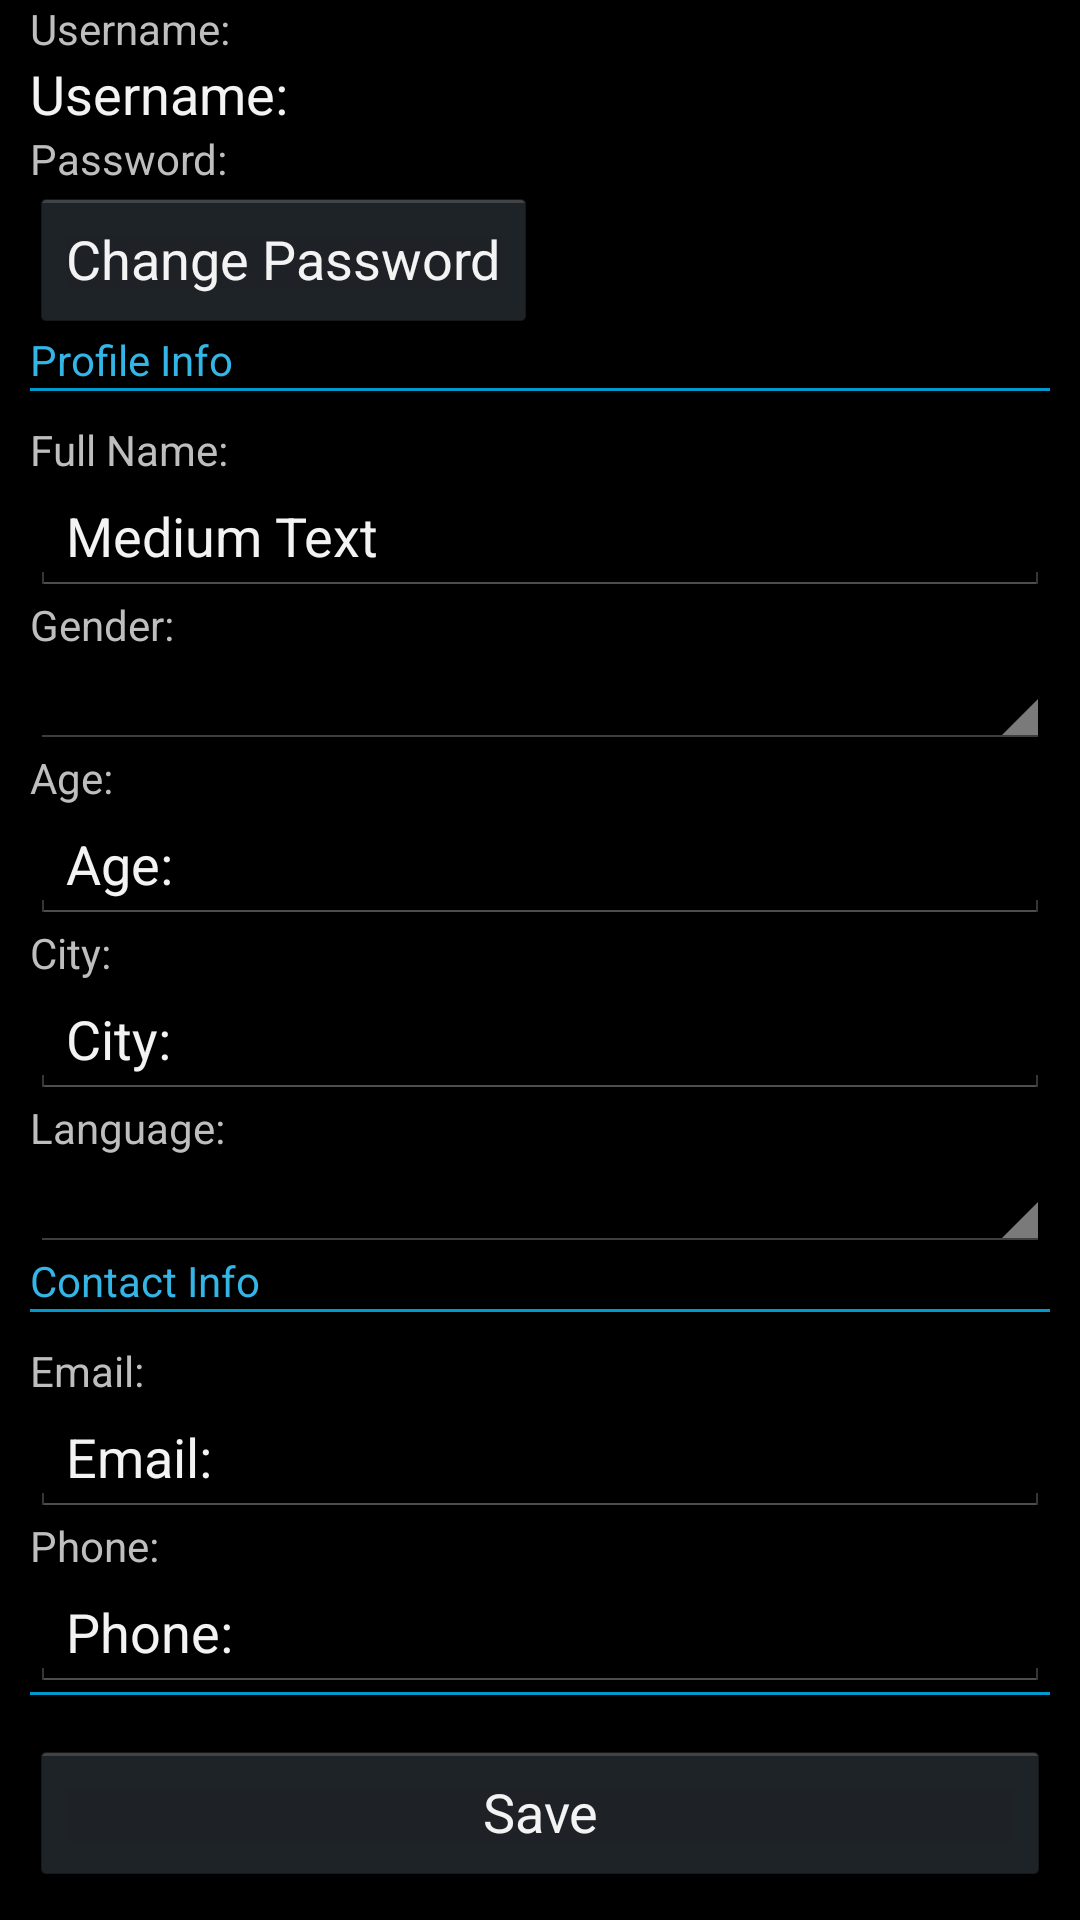

Here is an Android app screen rendered from its layout file. Give the layout XML and the strings, colors and styles it references.
<!-- AndroidManifest.xml: application theme AppTheme -->
<!-- res/layout/activity_profile.xml -->
<LinearLayout xmlns:android="http://schemas.android.com/apk/res/android"
    android:layout_width="match_parent"
    android:layout_height="match_parent"
    android:orientation="vertical"
    android:paddingLeft="10dp"
    android:paddingRight="10dp">
    <ScrollView android:layout_width="fill_parent"
            android:layout_height="wrap_content">
     <LinearLayout 
        android:layout_width="match_parent"
        android:layout_height="wrap_content"
        android:orientation="vertical"
        android:divider="@drawable/divider"
        android:showDividers="middle">

    <LinearLayout
        android:layout_width="match_parent"
        android:layout_height="wrap_content"
        android:orientation="vertical">

        <TextView
            android:id="@+id/usernameView"
            android:layout_width="wrap_content"
            android:layout_height="wrap_content"
            android:text="@string/profile_username"
            android:textAppearance="?android:attr/textAppearanceSmall" />

        <TextView
            android:id="@+id/username"
            android:layout_width="wrap_content"
            android:layout_height="wrap_content"
            android:text="@string/profile_username"
            android:textAppearance="?android:attr/textAppearanceMedium" />

        <TextView
            android:id="@+id/passwordView"
            android:layout_width="wrap_content"
            android:layout_height="wrap_content"
            android:text="@string/profile_password"
            android:textAppearance="?android:attr/textAppearanceSmall" />

        <Button
            android:id="@+id/password"
            android:layout_width="wrap_content"
            android:layout_height="wrap_content"
            android:text="Change Password"
            android:onClick="popDialog"
            android:textAppearance="?android:attr/textAppearanceMedium" />

        <TextView
            android:id="@+id/profileInfo"
            android:layout_width="wrap_content"
            android:layout_height="wrap_content"
            android:text="@string/profile_profileInfo"
            android:textAppearance="?android:attr/textAppearanceSmall"
            android:textColor="#33B5E5" />
    </LinearLayout>

    <LinearLayout
        android:layout_width="match_parent"
        android:layout_height="wrap_content"
        android:orientation="vertical"
        android:paddingTop="10dp" >

        <TextView
            android:id="@+id/fullnameView"
            android:layout_width="wrap_content"
            android:layout_height="wrap_content"
            android:text="@string/profile_fullname"
            android:textAppearance="?android:attr/textAppearanceSmall" />

        <EditText
            android:id="@+id/fullname"
            android:layout_width="match_parent"
            android:layout_height="wrap_content"
            android:text="Medium Text"
            android:textAppearance="?android:attr/textAppearanceMedium" />

        <TextView
            android:id="@+id/GenderView"
            android:layout_width="wrap_content"
            android:layout_height="wrap_content"
            android:text="@string/profile_gender"
            android:textAppearance="?android:attr/textAppearanceSmall" />

        <Spinner
            android:id="@+id/gender"
            android:layout_width="match_parent"
            android:layout_height="wrap_content"
            android:text="@string/profile_gender"
            android:textAppearance="?android:attr/textAppearanceMedium" />

        <TextView
            android:id="@+id/ageView"
            android:layout_width="wrap_content"
            android:layout_height="wrap_content"
            android:text="@string/profile_age"
            android:textAppearance="?android:attr/textAppearanceSmall" />

        <EditText
            android:id="@+id/age"
            android:layout_width="match_parent"
            android:layout_height="wrap_content"
            android:text="@string/profile_age"
            android:textAppearance="?android:attr/textAppearanceMedium" />

        <TextView
            android:id="@+id/cityView"
            android:layout_width="wrap_content"
            android:layout_height="wrap_content"
            android:text="@string/profile_city"
            android:textAppearance="?android:attr/textAppearanceSmall" />

        <EditText
            android:id="@+id/city"
            android:layout_width="match_parent"
            android:layout_height="wrap_content"
            android:text="@string/profile_city"
            android:textAppearance="?android:attr/textAppearanceMedium" />

        <TextView
            android:id="@+id/languageView"
            android:layout_width="match_parent"
            android:layout_height="wrap_content"
            android:text="@string/profile_language"
            android:textAppearance="?android:attr/textAppearanceSmall" />
		<Spinner
            android:id="@+id/language"
            android:layout_width="match_parent"
            android:layout_height="wrap_content"
            android:text="@string/profile_language"
            android:textAppearance="?android:attr/textAppearanceMedium" />
        <TextView
            android:id="@+id/contactInfo"
            android:layout_width="wrap_content"
            android:layout_height="wrap_content"
            android:text="@string/profile_contactInfo"
            android:textAppearance="?android:attr/textAppearanceSmall"
            android:textColor="#33B5E5" />

        

    </LinearLayout>

    <LinearLayout
        android:layout_width="match_parent"
        android:layout_height="wrap_content"
        android:orientation="vertical"
        android:paddingTop="10dp" >

        <TextView
            android:id="@+id/emailView"
            android:layout_width="wrap_content"
            android:layout_height="wrap_content"
            android:text="@string/profile_email"
            android:textAppearance="?android:attr/textAppearanceSmall" />

        <EditText
            android:id="@+id/email"
            android:layout_width="match_parent"
            android:layout_height="wrap_content"
            android:text="@string/profile_email"
            android:textAppearance="?android:attr/textAppearanceMedium" />

        <TextView
            android:id="@+id/phoneView"
            android:layout_width="wrap_content"
            android:layout_height="wrap_content"
            android:text="@string/profile_phone"
            android:textAppearance="?android:attr/textAppearanceSmall" />
        <EditText
        android:id="@+id/phone"
        android:layout_width="match_parent"
        android:layout_height="wrap_content"
        android:ems="10"
        android:text="@string/profile_phone"
        android:textAppearance="?android:attr/textAppearanceMedium" >
    </EditText>
    </LinearLayout>
    <Button
        android:id="@+id/Save"
        android:layout_width="match_parent"
        android:layout_height="wrap_content"
        android:layout_marginTop="15dp"
        android:onClick="saveData"
        android:text="Save"
       />
   </LinearLayout>
   </ScrollView>

    

   </LinearLayout>
<!-- resources referenced by this layout -->
<resources>
  <!-- drawable divider (drawable) -->
  <?xml version="1.0" encoding="utf-8"?>
  
  <shape xmlns:android="http://schemas.android.com/apk/res/android" >
      <size android:height="1dp"/>
      <solid android:color="#0099CC"/>
  </shape>
  <string name="profile_age">Age:</string>
  <string name="profile_city">City:</string>
  <string name="profile_contactInfo">Contact Info</string>
  <string name="profile_email">Email:</string>
  <string name="profile_fullname">Full Name:</string>
  <string name="profile_gender">Gender:</string>
  <string name="profile_language">Language:</string>
  <string name="profile_password">Password:</string>
  <string name="profile_phone">Phone:</string>
  <string name="profile_profileInfo">Profile Info</string>
  <string name="profile_username">Username:</string>
  <style name="AppTheme" parent="android:Theme.Holo" />
</resources>
